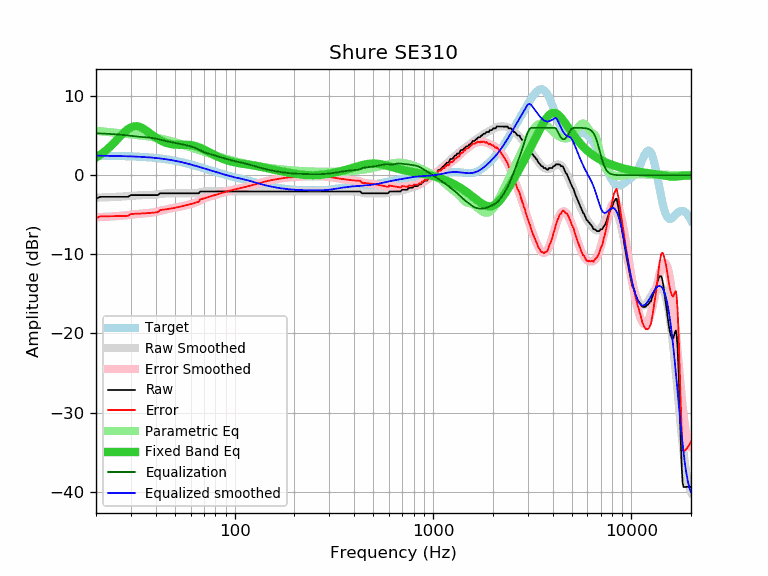

The table this chart was drawn from, first rows:
frequency, raw, error, smoothed, error_smoothed, equalization, parametric_eq, equalized_raw, equalized_smoothed, target
20, -2.96, -5.43, -2.84, -5.31, 5.31, 2.24, 2.35, 2.47, 2.47
21, -2.73, -5.20, -2.82, -5.29, 5.29, 2.58, 2.56, 2.47, 2.47
22, -2.73, -5.19, -2.80, -5.26, 5.26, 2.96, 2.54, 2.46, 2.46
23, -2.73, -5.19, -2.78, -5.24, 5.24, 3.37, 2.51, 2.46, 2.46
24, -2.73, -5.18, -2.76, -5.21, 5.21, 3.80, 2.48, 2.45, 2.45
25, -2.73, -5.17, -2.74, -5.18, 5.18, 4.25, 2.45, 2.44, 2.44
26, -2.73, -5.16, -2.71, -5.15, 5.15, 4.70, 2.42, 2.43, 2.43
27, -2.73, -5.15, -2.69, -5.11, 5.11, 5.13, 2.38, 2.42, 2.42
28, -2.73, -5.14, -2.66, -5.07, 5.07, 5.51, 2.34, 2.41, 2.41
29, -2.73, -5.13, -2.63, -5.03, 5.03, 5.83, 2.30, 2.40, 2.40
30, -2.51, -4.90, -2.60, -4.98, 4.98, 6.05, 2.48, 2.39, 2.39
31, -2.51, -4.88, -2.57, -4.94, 4.94, 6.18, 2.43, 2.37, 2.37
32, -2.51, -4.87, -2.54, -4.90, 4.90, 6.20, 2.39, 2.36, 2.36
33, -2.51, -4.85, -2.52, -4.87, 4.87, 6.14, 2.36, 2.34, 2.34
34, -2.51, -4.83, -2.51, -4.84, 4.84, 6.01, 2.33, 2.32, 2.32
35, -2.51, -4.81, -2.51, -4.82, 4.82, 5.83, 2.31, 2.31, 2.31
36, -2.51, -4.79, -2.51, -4.79, 4.79, 5.62, 2.28, 2.29, 2.29
37, -2.51, -4.77, -2.50, -4.77, 4.77, 5.40, 2.26, 2.26, 2.26
38, -2.51, -4.75, -2.49, -4.73, 4.73, 5.18, 2.22, 2.24, 2.24
39, -2.51, -4.72, -2.47, -4.69, 4.69, 4.97, 2.18, 2.21, 2.21
40, -2.51, -4.70, -2.45, -4.63, 4.63, 4.78, 2.13, 2.19, 2.19
41, -2.51, -4.67, -2.41, -4.57, 4.57, 4.60, 2.06, 2.16, 2.16
42, -2.28, -4.41, -2.38, -4.51, 4.51, 4.45, 2.23, 2.13, 2.13
43, -2.28, -4.38, -2.34, -4.44, 4.44, 4.31, 2.16, 2.10, 2.10
44, -2.28, -4.34, -2.31, -4.38, 4.38, 4.20, 2.10, 2.07, 2.07
45, -2.28, -4.31, -2.29, -4.32, 4.32, 4.11, 2.04, 2.03, 2.03
46, -2.28, -4.27, -2.27, -4.27, 4.27, 4.03, 1.99, 1.99, 1.99
47, -2.28, -4.23, -2.27, -4.22, 4.22, 3.97, 1.95, 1.96, 1.96
48, -2.28, -4.19, -2.27, -4.18, 4.18, 3.93, 1.91, 1.92, 1.92
49, -2.28, -4.15, -2.27, -4.14, 4.14, 3.89, 1.87, 1.88, 1.88
50, -2.28, -4.11, -2.27, -4.11, 4.11, 3.87, 1.83, 1.83, 1.83
51, -2.28, -4.07, -2.28, -4.07, 4.07, 3.86, 1.79, 1.79, 1.79
52, -2.28, -4.03, -2.28, -4.02, 4.02, 3.85, 1.75, 1.75, 1.75
53, -2.28, -3.98, -2.28, -3.98, 3.98, 3.85, 1.70, 1.70, 1.70
54, -2.28, -3.93, -2.28, -3.93, 3.93, 3.85, 1.66, 1.66, 1.66
55, -2.28, -3.89, -2.28, -3.89, 3.89, 3.85, 1.61, 1.61, 1.61
56, -2.28, -3.84, -2.28, -3.84, 3.84, 3.85, 1.56, 1.56, 1.56
57, -2.28, -3.79, -2.28, -3.79, 3.79, 3.85, 1.52, 1.51, 1.51
58, -2.28, -3.74, -2.28, -3.75, 3.75, 3.84, 1.47, 1.46, 1.46
59, -2.28, -3.69, -2.29, -3.70, 3.70, 3.83, 1.42, 1.42, 1.42
60, -2.28, -3.64, -2.29, -3.66, 3.66, 3.81, 1.38, 1.37, 1.37
61, -2.28, -3.59, -2.29, -3.61, 3.61, 3.78, 1.33, 1.32, 1.32
62, -2.28, -3.55, -2.28, -3.55, 3.55, 3.75, 1.27, 1.27, 1.27
63, -2.28, -3.50, -2.27, -3.49, 3.49, 3.71, 1.21, 1.22, 1.22
64, -2.28, -3.45, -2.25, -3.41, 3.41, 3.66, 1.14, 1.17, 1.17
65, -2.28, -3.40, -2.22, -3.34, 3.34, 3.60, 1.06, 1.12, 1.12
66, -2.28, -3.35, -2.18, -3.25, 3.25, 3.54, 0.97, 1.07, 1.07
67, -2.05, -3.07, -2.14, -3.17, 3.17, 3.48, 1.12, 1.02, 1.02
68, -2.05, -3.02, -2.11, -3.08, 3.08, 3.40, 1.04, 0.97, 0.97
69, -2.05, -2.97, -2.08, -3.01, 3.01, 3.33, 0.96, 0.93, 0.93
70, -2.05, -2.93, -2.06, -2.94, 2.94, 3.25, 0.89, 0.88, 0.88
71, -2.05, -2.88, -2.04, -2.88, 2.88, 3.17, 0.83, 0.83, 0.83
72, -2.05, -2.83, -2.04, -2.82, 2.82, 3.09, 0.77, 0.78, 0.78
73, -2.05, -2.79, -2.04, -2.77, 2.77, 3.01, 0.73, 0.74, 0.74
74, -2.05, -2.74, -2.04, -2.73, 2.73, 2.93, 0.68, 0.69, 0.69
75, -2.05, -2.70, -2.04, -2.69, 2.69, 2.85, 0.64, 0.65, 0.65
76, -2.05, -2.65, -2.05, -2.65, 2.65, 2.78, 0.60, 0.60, 0.60
77, -2.05, -2.61, -2.05, -2.61, 2.61, 2.70, 0.56, 0.56, 0.56
78, -2.05, -2.56, -2.05, -2.57, 2.57, 2.63, 0.52, 0.52, 0.52
79, -2.05, -2.52, -2.05, -2.52, 2.52, 2.56, 0.47, 0.47, 0.47
... 553 more rows
